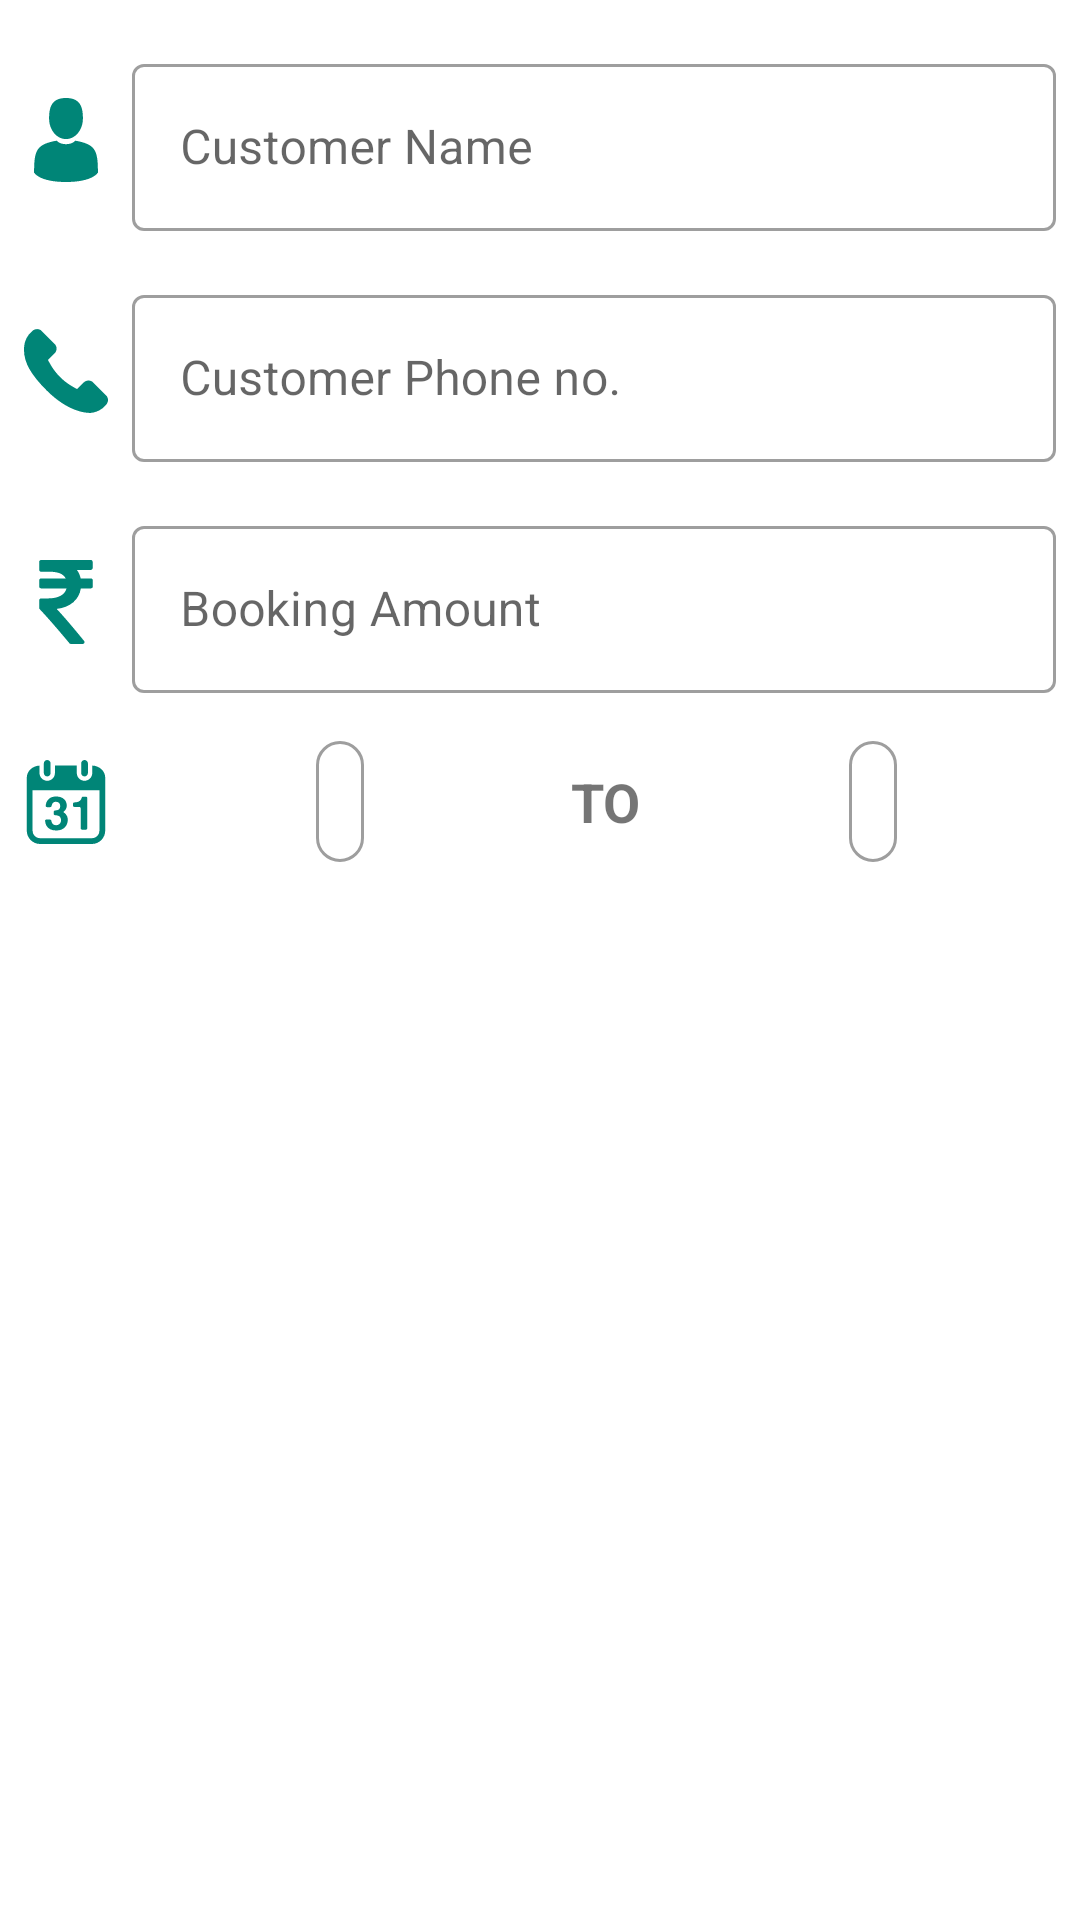

Layout XML and referenced resources for this Android screen:
<!-- AndroidManifest.xml: application theme AppTheme -->
<!-- res/layout/fragment_new_booking.xml -->
<?xml version="1.0" encoding="utf-8"?>
<layout xmlns:android="http://schemas.android.com/apk/res/android"
    xmlns:app="http://schemas.android.com/apk/res-auto"
    xmlns:tools="http://schemas.android.com/tools">

    <data>

        <variable
            name="viewmodel"
            type="com.arkapp.gyanvatika.ui.home.newBooking.NewBookingViewModel" />
    </data>

    <androidx.constraintlayout.widget.ConstraintLayout
        android:layout_width="match_parent"
        android:layout_height="match_parent"
        tools:context=".ui.home.newBooking.NewBookingFragment">

        <ImageView
            android:id="@+id/imageView"
            android:layout_width="28dp"
            android:layout_height="28dp"
            android:layout_marginStart="8dp"
            android:src="@drawable/ic_person"
            android:tint="@color/colorPrimary"
            app:layout_constraintBottom_toBottomOf="@+id/customerName"
            app:layout_constraintStart_toStartOf="parent"
            app:layout_constraintTop_toTopOf="@+id/customerName"
            tools:ignore="ContentDescription" />

        <com.google.android.material.textfield.TextInputLayout
            android:id="@+id/customerName"
            style="@style/Widget.MaterialComponents.TextInputLayout.OutlinedBox"
            android:layout_width="0dp"
            android:layout_height="wrap_content"
            android:layout_marginStart="8dp"
            android:layout_marginTop="16dp"
            android:layout_marginEnd="8dp"
            android:hint="@string/customer_name"
            app:layout_constraintEnd_toEndOf="parent"
            app:layout_constraintStart_toEndOf="@+id/imageView"
            app:layout_constraintTop_toTopOf="parent">

            <com.google.android.material.textfield.TextInputEditText
                android:id="@+id/customerNameET"
                android:layout_width="match_parent"
                android:layout_height="match_parent"
                android:inputType="text" />

        </com.google.android.material.textfield.TextInputLayout>

        <ImageView
            android:id="@+id/imageView2"
            android:layout_width="28dp"
            android:layout_height="28dp"
            android:layout_marginStart="8dp"
            android:src="@drawable/ic_phone"
            android:tint="@color/colorPrimary"
            app:layout_constraintBottom_toBottomOf="@+id/customerPhone"
            app:layout_constraintStart_toStartOf="parent"
            app:layout_constraintTop_toTopOf="@+id/customerPhone"
            tools:ignore="ContentDescription" />

        <com.google.android.material.textfield.TextInputLayout
            android:id="@+id/customerPhone"
            style="@style/Widget.MaterialComponents.TextInputLayout.OutlinedBox"
            android:layout_width="0dp"
            android:layout_height="wrap_content"
            android:layout_marginStart="8dp"
            android:layout_marginTop="16dp"
            android:layout_marginEnd="8dp"
            android:hint="@string/customer_phone_no"
            app:layout_constraintEnd_toEndOf="parent"
            app:layout_constraintStart_toEndOf="@+id/imageView2"
            app:layout_constraintTop_toBottomOf="@id/customerName">

            <com.google.android.material.textfield.TextInputEditText
                android:id="@+id/customerPhoneET"
                android:layout_width="match_parent"
                android:layout_height="match_parent"
                android:inputType="text" />

        </com.google.android.material.textfield.TextInputLayout>

        <ImageView
            android:id="@+id/imageView3"
            android:layout_width="28dp"
            android:layout_height="28dp"
            android:layout_marginStart="8dp"
            android:src="@drawable/ic_rupee_symbol"
            android:tint="@color/colorPrimary"
            app:layout_constraintBottom_toBottomOf="@+id/bookingAmount"
            app:layout_constraintStart_toStartOf="parent"
            app:layout_constraintTop_toTopOf="@+id/bookingAmount"
            tools:ignore="ContentDescription" />

        <com.google.android.material.textfield.TextInputLayout
            android:id="@+id/bookingAmount"
            style="@style/Widget.MaterialComponents.TextInputLayout.OutlinedBox"
            android:layout_width="0dp"
            android:layout_height="wrap_content"
            android:layout_marginStart="8dp"
            android:layout_marginTop="16dp"
            android:layout_marginEnd="8dp"
            android:hint="@string/booking_amount"
            app:layout_constraintEnd_toEndOf="parent"
            app:layout_constraintStart_toEndOf="@+id/imageView3"
            app:layout_constraintTop_toBottomOf="@id/customerPhone">

            <com.google.android.material.textfield.TextInputEditText
                android:id="@+id/bookingAmountET"
                android:layout_width="match_parent"
                android:layout_height="match_parent"
                android:inputType="text" />

        </com.google.android.material.textfield.TextInputLayout>

        <ImageView
            android:id="@+id/imageView4"
            android:layout_width="28dp"
            android:layout_height="28dp"
            android:layout_marginStart="8dp"
            android:src="@drawable/ic_calendar"
            android:tint="@color/colorPrimary"
            app:layout_constraintBottom_toBottomOf="@+id/fromDateTv"
            app:layout_constraintStart_toStartOf="parent"
            app:layout_constraintTop_toTopOf="@+id/fromDateTv"
            tools:ignore="ContentDescription" />

        <TextView
            android:id="@+id/fromDateTv"
            android:layout_width="wrap_content"
            android:layout_height="wrap_content"
            android:layout_marginStart="8dp"
            android:layout_marginTop="16dp"
            android:padding="8dp"
            android:textSize="18sp"
            android:textStyle="bold"
            android:background="@drawable/bg_border"
            app:layout_constraintEnd_toStartOf="@+id/textView"
            app:layout_constraintHorizontal_bias="0.5"
            app:layout_constraintStart_toEndOf="@+id/imageView4"
            app:layout_constraintTop_toBottomOf="@+id/bookingAmount"
            tools:text="12-Dec-2019" />

        <TextView
            android:id="@+id/textView"
            android:layout_width="wrap_content"
            android:layout_height="wrap_content"
            android:layout_marginTop="16dp"
            android:padding="8dp"
            android:text="@string/to"
            android:textSize="18sp"
            android:textStyle="bold"
            app:layout_constraintEnd_toStartOf="@+id/toDateTv"
            app:layout_constraintHorizontal_bias="0.5"
            app:layout_constraintStart_toEndOf="@+id/fromDateTv"
            app:layout_constraintTop_toBottomOf="@+id/bookingAmount" />

        <TextView
            android:id="@+id/toDateTv"
            android:layout_width="wrap_content"
            android:layout_height="wrap_content"
            android:layout_marginTop="16dp"
            android:padding="8dp"
            android:textSize="18sp"
            android:textStyle="bold"
            android:background="@drawable/bg_border"
            app:layout_constraintEnd_toEndOf="parent"
            app:layout_constraintHorizontal_bias="0.5"
            app:layout_constraintStart_toEndOf="@+id/textView"
            app:layout_constraintTop_toBottomOf="@+id/bookingAmount"
            tools:text="14-Dec-2019" />


    </androidx.constraintlayout.widget.ConstraintLayout>
</layout>
<!-- resources referenced by this layout -->
<resources>
  <color name="colorPrimary">#008577</color>
  <!-- drawable bg_border (drawable) -->
  <shape xmlns:android="http://schemas.android.com/apk/res/android"
      android:shape="rectangle">
      <solid android:color="#ffffff" />
      <stroke
          android:width="1dp"
          android:color="@color/dark_color" />
      <corners
          android:radius="8dp"/>
  </shape>
  <!-- drawable ic_person (drawable) -->
  <vector xmlns:android="http://schemas.android.com/apk/res/android"
      android:width="35dp"
      android:height="35dp"
      android:viewportWidth="350"
      android:viewportHeight="350">
      <path
          android:fillColor="@color/colorPrimaryDark"
          android:pathData="M175,171.173c38.914,0 70.463,-38.318 70.463,-85.586C245.463,38.318 235.105,0 175,0s-70.465,38.318 -70.465,85.587C104.535,132.855 136.084,171.173 175,171.173z" />
      <path
          android:fillColor="@color/colorPrimaryDark"
          android:pathData="M41.909,301.853C41.897,298.971 41.885,301.041 41.909,301.853L41.909,301.853z" />
      <path
          android:fillColor="@color/colorPrimaryDark"
          android:pathData="M308.085,304.104C308.123,303.315 308.098,298.63 308.085,304.104L308.085,304.104z" />
      <path
          android:fillColor="@color/colorPrimaryDark"
          android:pathData="M307.935,298.397c-1.305,-82.342 -12.059,-105.805 -94.352,-120.657c0,0 -11.584,14.761 -38.584,14.761s-38.586,-14.761 -38.586,-14.761c-81.395,14.69 -92.803,37.805 -94.303,117.982c-0.123,6.547 -0.18,6.891 -0.202,6.131c0.005,1.424 0.011,4.058 0.011,8.651c0,0 19.592,39.496 133.08,39.496c113.486,0 133.08,-39.496 133.08,-39.496c0,-2.951 0.002,-5.003 0.005,-6.399C308.062,304.575 308.018,303.664 307.935,298.397z" />
  </vector>
  <!-- drawable ic_phone (drawable) -->
  <vector xmlns:android="http://schemas.android.com/apk/res/android"
      android:width="35dp"
      android:height="35dp"
      android:viewportWidth="348.077"
      android:viewportHeight="348.077">
      <path
          android:fillColor="#FF000000"
          android:pathData="M340.273,275.083l-53.755,-53.761c-10.707,-10.664 -28.438,-10.34 -39.518,0.744l-27.082,27.076c-1.711,-0.943 -3.482,-1.928 -5.344,-2.973c-17.102,-9.476 -40.509,-22.464 -65.14,-47.113c-24.704,-24.701 -37.704,-48.144 -47.209,-65.257c-1.003,-1.813 -1.964,-3.561 -2.913,-5.221l18.176,-18.149l8.936,-8.947c11.097,-11.1 11.403,-28.826 0.721,-39.521L73.39,8.194C62.708,-2.486 44.969,-2.162 33.872,8.938l-15.15,15.237l0.414,0.411c-5.08,6.482 -9.325,13.958 -12.484,22.02C3.74,54.28 1.927,61.603 1.098,68.941C-6,127.785 20.89,181.564 93.866,254.541c100.875,100.868 182.167,93.248 185.674,92.876c7.638,-0.913 14.958,-2.738 22.397,-5.627c7.992,-3.122 15.463,-7.361 21.941,-12.43l0.331,0.294l15.348,-15.029C350.631,303.527 350.95,285.795 340.273,275.083z" />
  </vector>
  <string name="booking_amount">Booking Amount</string>
  <string name="customer_name">Customer Name</string>
  <string name="customer_phone_no">Customer Phone no.</string>
  <string name="to">TO</string>
  <style name="AppTheme" parent="Theme.MaterialComponents.Light.NoActionBar">
          <item name="colorPrimary">@color/colorPrimary</item>
          <item name="colorPrimaryDark">@color/colorPrimaryDark</item>
          <item name="colorAccent">@color/colorAccent</item>
      </style>
  <color name="dark_color">#9e9e9e</color>
  <color name="colorPrimaryDark">#00574B</color>
  <color name="colorAccent">#D81B60</color>
</resources>
